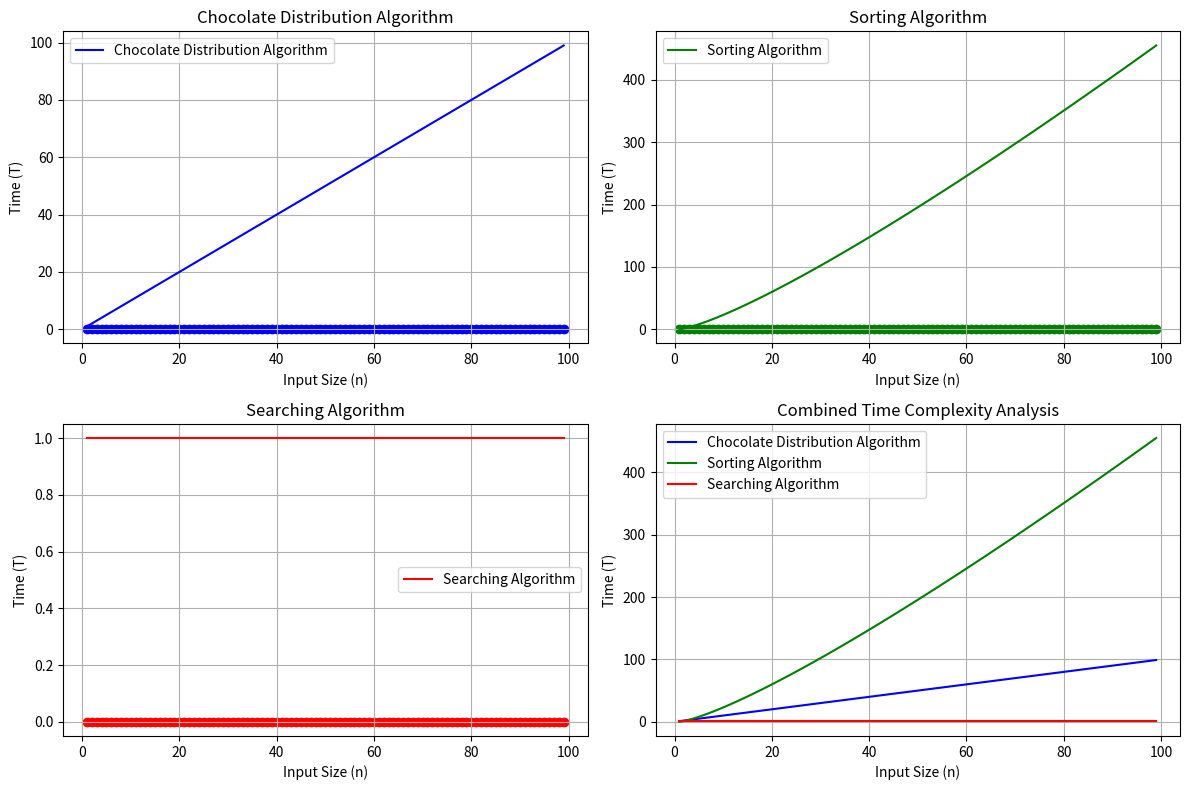

Generate this figure with matplotlib:
import matplotlib.pyplot as plt
import numpy as np
import time

# Chocolate Distribution Algorithm
def distribute_chocolates_iter(chocolates, students):
    distributed = []
    for i, student in enumerate(students):
        if i < len(chocolates):
            distributed.append((student, chocolates[i]))
        else:
            break
    return distributed

def distribute_chocolates_rec(chocolates, students, index=0):
    if index >= len(students) or index >= len(chocolates):
        return []
    else:
        return [(students[index], chocolates[index])] + distribute_chocolates_rec(chocolates, students, index + 1)

# Sorting Algorithms
def sort_by_weight(chocolates):
    return sorted(chocolates, key=lambda x: x[2])

def sort_by_price(chocolates):
    return sorted(chocolates, key=lambda x: x[3])

# Searching Algorithm
def search_chocolate(chocolates, target):
    for chocolate in chocolates:
        if chocolate[2] == target or chocolate[3] == target:
            return chocolate
    return None

# Time Complexity Functions
def linear(n):
    return n

def nlogn(n):
    return n * np.log(n)

def constant(n):
    return np.ones_like(n)

# Define the range of input values
n_values = np.arange(1, 100)

# Sensitivity analysis for each algorithm
execution_times = {'Distribution': [], 'Sorting': [], 'Searching': []}
min_threshold = 0.0001  # Set a minimum threshold for execution time

for n in n_values:
    # Chocolate Distribution Algorithm
    chocolates = [(i, "Milk", np.random.randint(10, 100), np.random.uniform(1.0, 5.0)) for i in range(n)]
    students = ["Student" + str(i) for i in range(n)]
    start_time = time.time()
    distribute_chocolates_iter(chocolates, students)
    end_time = time.time()
    exec_time = end_time - start_time
    execution_times['Distribution'].append(max(exec_time, min_threshold))

    # Sorting Algorithm
    chocolates = [(i, "Milk", np.random.randint(10, 100), np.random.uniform(1.0, 5.0)) for i in range(n)]
    start_time = time.time()
    sort_by_weight(chocolates)
    end_time = time.time()
    exec_time = end_time - start_time
    execution_times['Sorting'].append(max(exec_time, min_threshold))

    # Searching Algorithm
    chocolates = [(i, "Milk", np.random.randint(10, 100), np.random.uniform(1.0, 5.0)) for i in range(n)]
    sorted_by_weight = sort_by_weight(chocolates)
    start_time = time.time()
    search_chocolate(sorted_by_weight, 40)
    end_time = time.time()
    exec_time = end_time - start_time
    execution_times['Searching'].append(max(exec_time, min_threshold))

# Plotting the Time Complexities

# Plotting Chocolate Distribution Algorithm
plt.figure(figsize=(12, 8))
plt.subplot(2, 2, 1)
plt.plot(n_values, linear(n_values), label='Chocolate Distribution Algorithm', color='blue')
filtered_execution_times_distribution = [max(t, min_threshold) for t in execution_times['Distribution']]
plt.scatter(n_values, filtered_execution_times_distribution, color='blue')
plt.title('Chocolate Distribution Algorithm')
plt.xlabel('Input Size (n)')
plt.ylabel('Time (T)')
plt.grid(True)
plt.legend()

# Plotting Sorting Algorithm
plt.subplot(2, 2, 2)
plt.plot(n_values, nlogn(n_values), label='Sorting Algorithm', color='green')
filtered_execution_times_sorting = [max(t, min_threshold) for t in execution_times['Sorting']]
plt.scatter(n_values, filtered_execution_times_sorting, color='green')
plt.title('Sorting Algorithm')
plt.xlabel('Input Size (n)')
plt.ylabel('Time (T)')
plt.grid(True)
plt.legend()

# Plotting Searching Algorithm
plt.subplot(2, 2, 3)
plt.plot(n_values, constant(n_values), label='Searching Algorithm', color='red')
filtered_execution_times_searching = [max(t, min_threshold) for t in execution_times['Searching']]
plt.scatter(n_values, filtered_execution_times_searching, color='red')
plt.title('Searching Algorithm')
plt.xlabel('Input Size (n)')
plt.ylabel('Time (T)')
plt.grid(True)
plt.legend()

# Plotting Combined Graph
plt.subplot(2, 2, 4)
plt.plot(n_values, linear(n_values), label='Chocolate Distribution Algorithm', color='blue')
plt.plot(n_values, nlogn(n_values), label='Sorting Algorithm', color='green')
plt.plot(n_values, constant(n_values), label='Searching Algorithm', color='red')
plt.title('Combined Time Complexity Analysis')
plt.xlabel('Input Size (n)')
plt.ylabel('Time (T)')
plt.grid(True)
plt.legend()

# Show plot
plt.tight_layout()
plt.show()